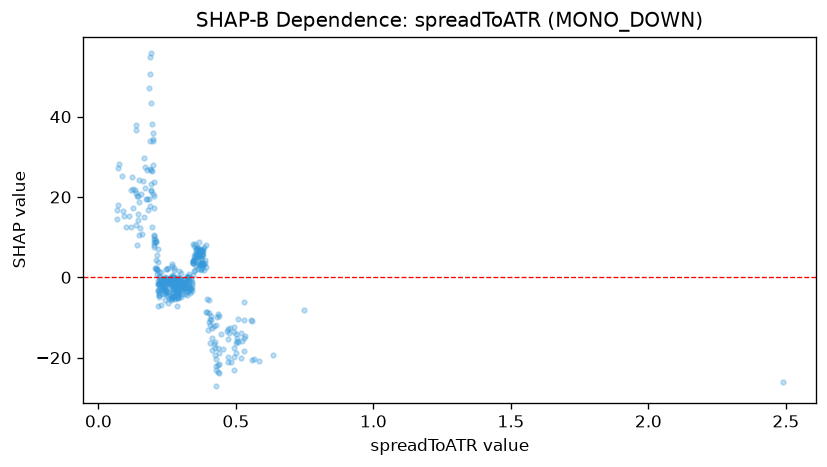

Data behind this chart, as committed beside it:
feature_value, shap_value
0.2677, 2.901
0.1853, 19.49
0.2204, 1.387
0.2967, -3.124
0.2995, -1.408
0.1986, 20.72
0.3119, -0.574
0.358, 5.535
0.2757, -2.082
0.3913, 2.625
0.2786, -5.391
0.3628, 7.204
0.3539, 5.908
0.3533, 2.697
0.2712, 0.5018
0.249, 2.153
0.2921, -1.78
0.2288, 1.397
0.4941, -23.07
0.4238, -17.65
0.4149, -15.14
0.3539, 6.869
0.3513, 5.059
0.3933, -8.754
0.2487, -0.394
0.2784, -0.7046
0.2903, -0.4377
0.2112, 2.382
0.4532, -17.89
0.4834, -21.06
0.3106, -1.178
0.5592, -20.56
0.5842, -20.83
0.3184, -1.535
0.4252, -19.42
0.5221, -15.81
0.5067, -16.11
0.3624, 5.224
0.1259, 17.14
0.3351, -2.816
2.488, -26.12
0.35, 4.3
0.2958, -1.577
0.2512, -0.6191
0.5171, -20.19
0.2634, -2.015
0.1706, 27.47
0.1619, 24.08
0.2683, 0.2961
0.2953, -0.5368
0.3427, 3.988
0.3313, -1.072
0.1348, 21.79
0.2364, -0.3278
0.42, -16.51
0.2951, -0.4905
0.4719, -20.99
0.3881, 4.408
0.3593, 7.284
0.2714, -0.6022
... 397 more rows
